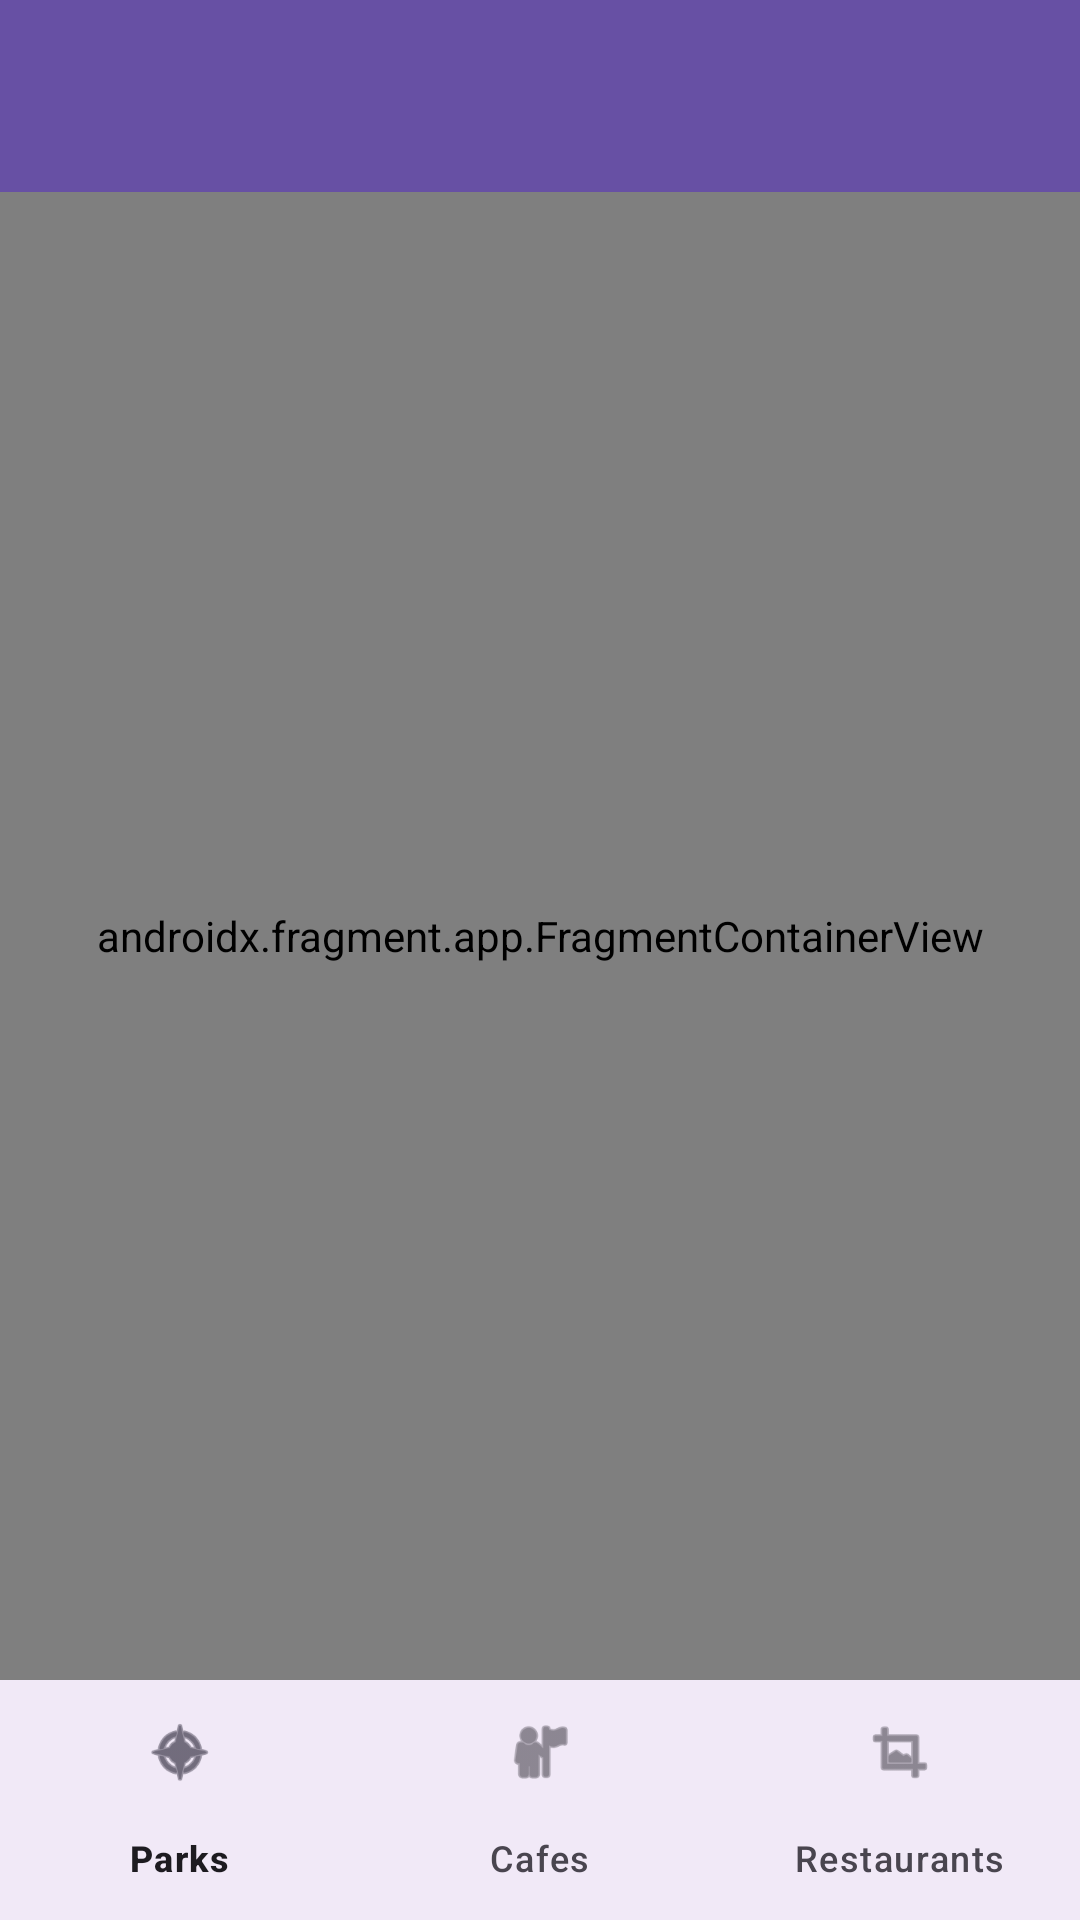

Layout XML and referenced resources for this Android screen:
<!-- AndroidManifest.xml: application theme Theme.CityGuide -->
<!-- res/layout/activity_main.xml -->
<?xml version="1.0" encoding="utf-8"?>
<androidx.drawerlayout.widget.DrawerLayout
    xmlns:android="http://schemas.android.com/apk/res/android"
    xmlns:app="http://schemas.android.com/apk/res-auto"
    android:id="@+id/drawerLayout"
    android:layout_width="match_parent"
    android:layout_height="match_parent">

    <androidx.constraintlayout.widget.ConstraintLayout
        android:layout_width="match_parent"
        android:layout_height="match_parent">

        <com.google.android.material.appbar.MaterialToolbar
            android:id="@+id/toolbar"
            android:layout_width="0dp"
            android:layout_height="wrap_content"
            android:background="?attr/colorPrimary"
            app:layout_constraintTop_toTopOf="parent"
            app:layout_constraintStart_toStartOf="parent"
            app:layout_constraintEnd_toEndOf="parent"/>

        <androidx.fragment.app.FragmentContainerView
            android:id="@+id/nav_host_fragment"
            android:name="androidx.navigation.fragment.NavHostFragment"
            android:layout_width="0dp"
            android:layout_height="0dp"
            app:defaultNavHost="true"
            app:navGraph="@navigation/nav_graph"
            app:layout_constraintTop_toBottomOf="@id/toolbar"
            app:layout_constraintBottom_toTopOf="@id/bottomNavigation"
            app:layout_constraintStart_toStartOf="parent"
            app:layout_constraintEnd_toEndOf="parent"/>

        <com.google.android.material.bottomnavigation.BottomNavigationView
            android:id="@+id/bottomNavigation"
            android:layout_width="0dp"
            android:layout_height="wrap_content"
            android:background="?android:attr/windowBackground"
            app:menu="@menu/bottom_nav_menu"
            app:layout_constraintBottom_toBottomOf="parent"
            app:layout_constraintStart_toStartOf="parent"
            app:layout_constraintEnd_toEndOf="parent"/>

    </androidx.constraintlayout.widget.ConstraintLayout>

</androidx.drawerlayout.widget.DrawerLayout>
<!-- resources referenced by this layout -->
<resources>
  <style name="Theme.CityGuide" parent="Theme.Material3.DayNight.NoActionBar" />
</resources>
